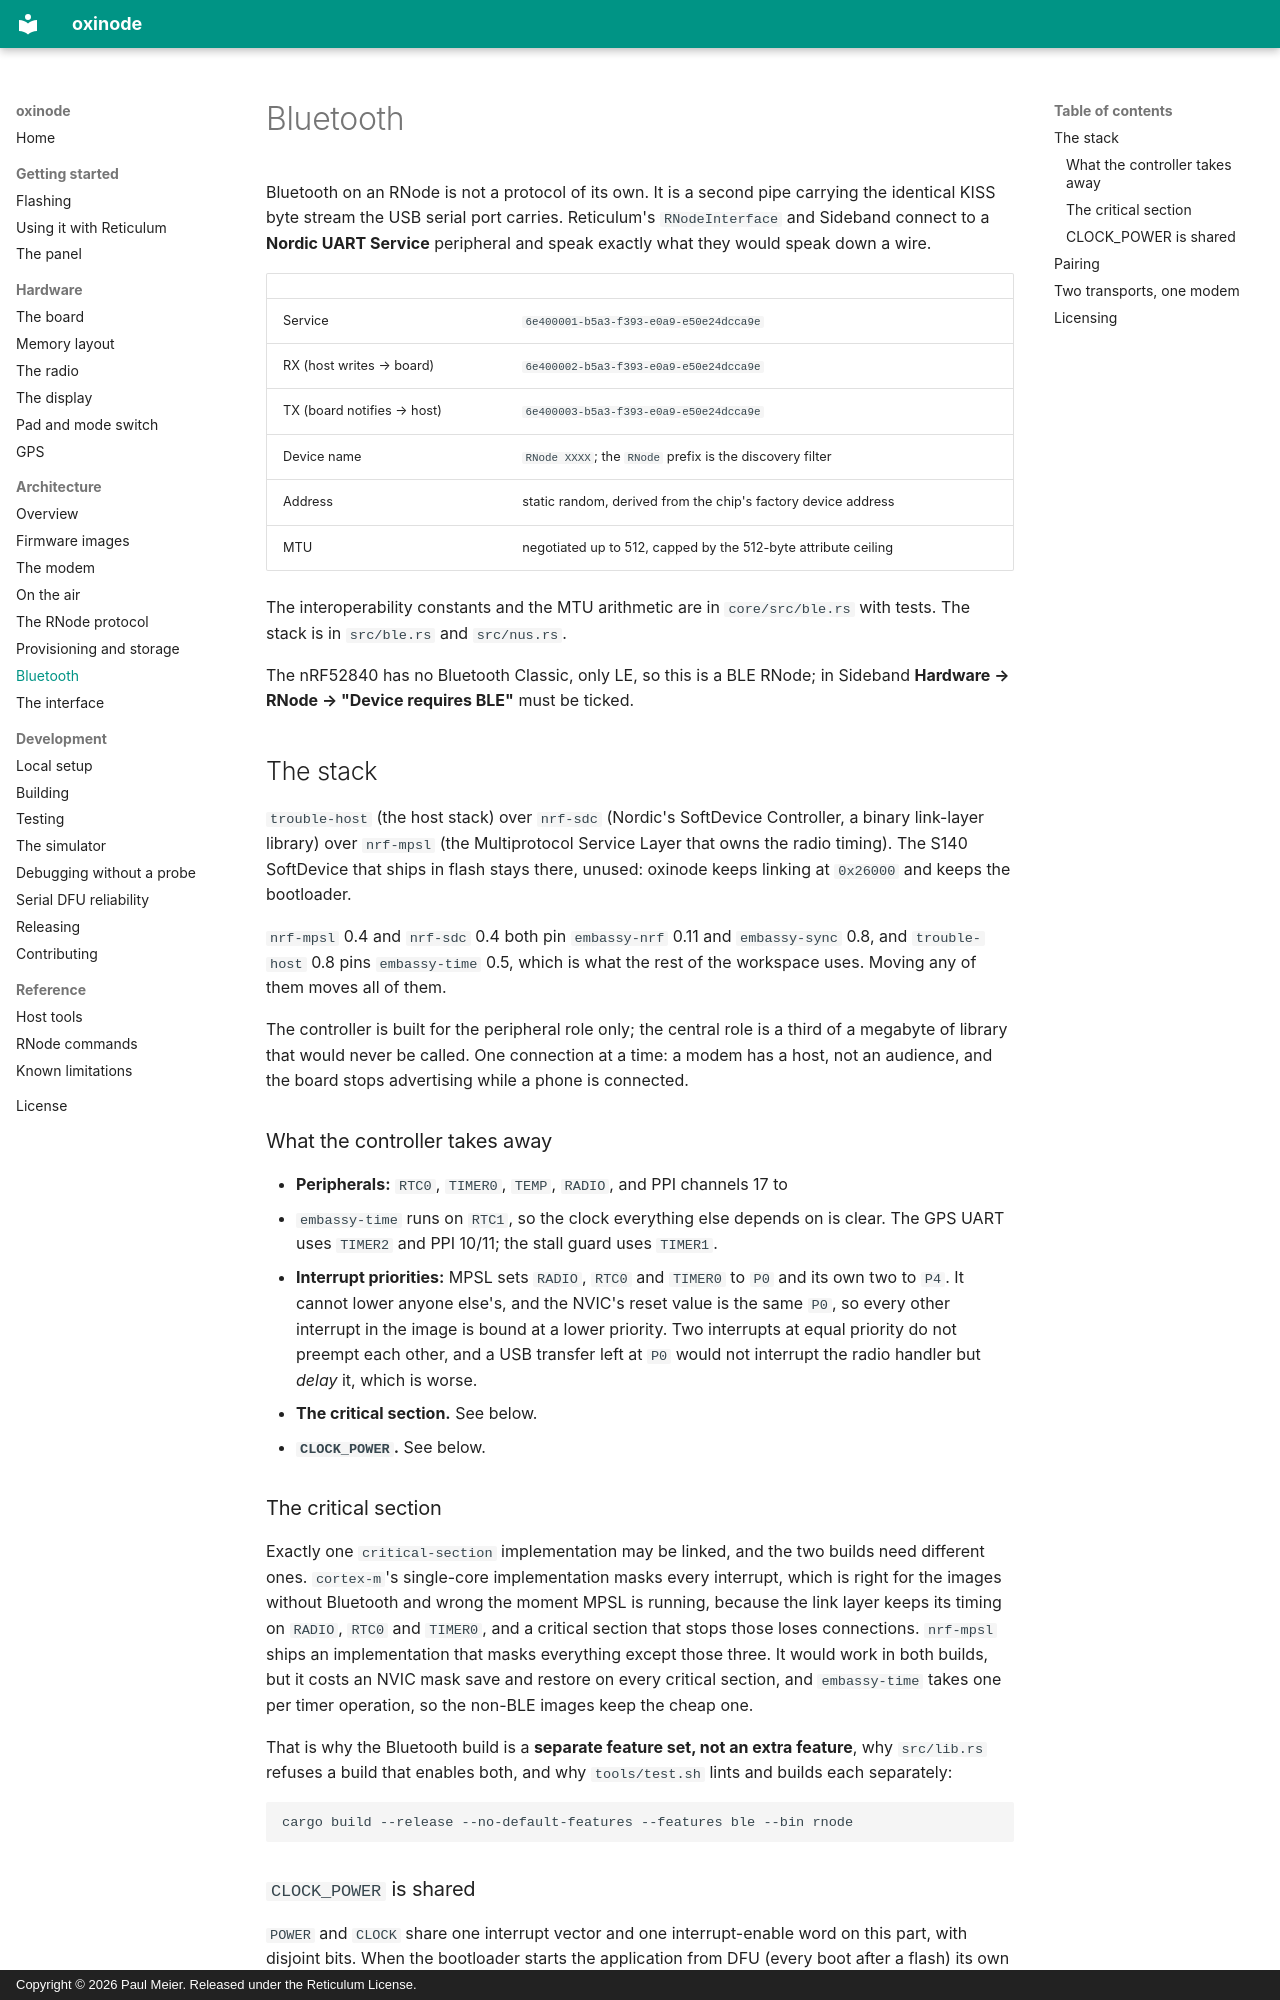

repository: paulmeier/oxinode · page: architecture/bluetooth/index.html · generator: mkdocs · copyright: Copyright © 2026 Paul Meier. Released under the Reticulum License.

# Bluetooth

Bluetooth on an RNode is not a protocol of its own. It is a second pipe
carrying the identical KISS byte stream the USB serial port carries.
Reticulum's `RNodeInterface` and Sideband connect to a **Nordic UART Service**
peripheral and speak exactly what they would speak down a wire.

| | |
|---|---|
| Service | `6e400001-b5a3-f393-e0a9-e50e24dcca9e` |
| RX (host writes → board) | `6e400002-b5a3-f393-e0a9-e50e24dcca9e` |
| TX (board notifies → host) | `6e400003-b5a3-f393-e0a9-e50e24dcca9e` |
| Device name | `RNode XXXX`; the `RNode ` prefix is the discovery filter |
| Address | static random, derived from the chip's factory device address |
| MTU | negotiated up to 512, capped by the 512-byte attribute ceiling |

The interoperability constants and the MTU arithmetic are in
`core/src/ble.rs` with tests. The stack is in `src/ble.rs` and `src/nus.rs`.

The nRF52840 has no Bluetooth Classic, only LE, so this is a BLE RNode; in
Sideband **Hardware → RNode → "Device requires BLE"** must be ticked.

## The stack

`trouble-host` (the host stack) over `nrf-sdc` (Nordic's SoftDevice
Controller, a binary link-layer library) over `nrf-mpsl` (the Multiprotocol
Service Layer that owns the radio timing). The S140 SoftDevice that ships in
flash stays there, unused: oxinode keeps linking at `0x26000` and keeps the
bootloader.

`nrf-mpsl` 0.4 and `nrf-sdc` 0.4 both pin `embassy-nrf` 0.11 and
`embassy-sync` 0.8, and `trouble-host` 0.8 pins `embassy-time` 0.5, which is
what the rest of the workspace uses. Moving any of them moves all of them.

The controller is built for the peripheral role only; the central role is a
third of a megabyte of library that would never be called. One connection at
a time: a modem has a host, not an audience, and the board stops advertising
while a phone is connected.

### What the controller takes away

- **Peripherals:** `RTC0`, `TIMER0`, `TEMP`, `RADIO`, and PPI channels 17 to
  31. `embassy-time` runs on `RTC1`, so the clock everything else depends on
  is clear. The GPS UART uses `TIMER2` and PPI 10/11; the stall guard uses
  `TIMER1`.
- **Interrupt priorities:** MPSL sets `RADIO`, `RTC0` and `TIMER0` to `P0`
  and its own two to `P4`. It cannot lower anyone else's, and the NVIC's reset
  value is the same `P0`, so every other interrupt in the image is bound at a
  lower priority. Two interrupts at equal priority do not preempt each other,
  and a USB transfer left at `P0` would not interrupt the radio handler but
  *delay* it, which is worse.
- **The critical section.** See below.
- **`CLOCK_POWER`.** See below.

### The critical section

Exactly one `critical-section` implementation may be linked, and the two
builds need different ones. `cortex-m`'s single-core implementation masks
every interrupt, which is right for the images without Bluetooth and wrong
the moment MPSL is running, because the link layer keeps its timing on
`RADIO`, `RTC0` and `TIMER0`, and a critical section that stops those loses
connections. `nrf-mpsl` ships an implementation that masks everything except
those three. It would work in both builds, but it costs an NVIC mask save and
restore on every critical section, and `embassy-time` takes one per timer
operation, so the non-BLE images keep the cheap one.

That is why the Bluetooth build is a **separate feature set, not an extra
feature**, why `src/lib.rs` refuses a build that enables both, and why
`tools/test.sh` lints and builds each separately:

```bash
cargo build --release --no-default-features --features ble --bin rnode
```
